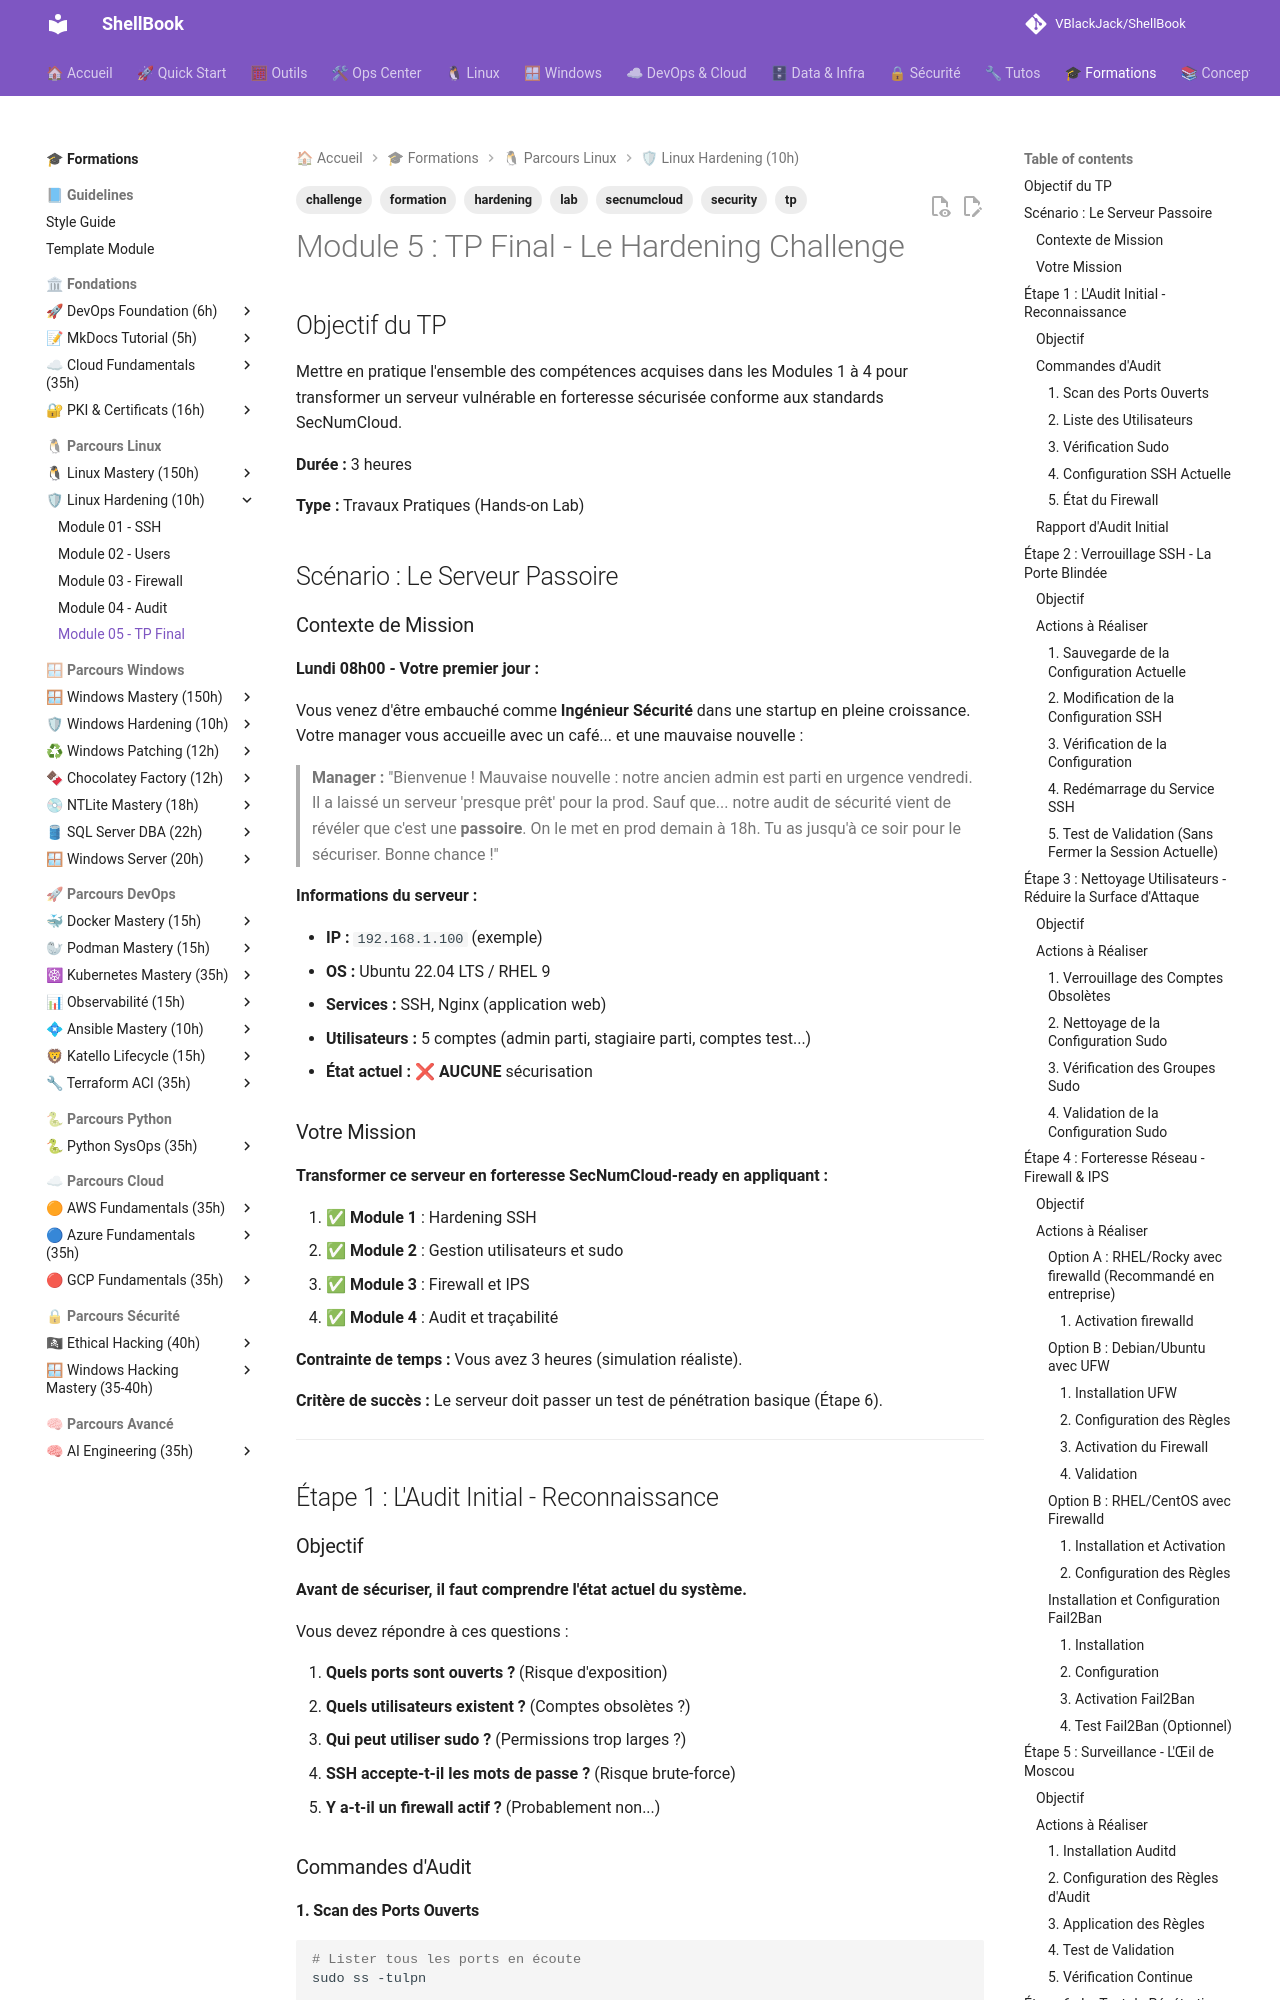

repository: VBlackJack/ShellBook · page: formations/linux-hardening/05-tp-final/index.html · generator: mkdocs

---
tags:
  - formation
  - security
  - hardening
  - lab
  - tp
  - secnumcloud
  - challenge
---

# Module 5 : TP Final - Le Hardening Challenge

## Objectif du TP

Mettre en pratique l'ensemble des compétences acquises dans les Modules 1 à 4 pour transformer un serveur vulnérable en forteresse sécurisée conforme aux standards SecNumCloud.

**Durée :** 3 heures

**Type :** Travaux Pratiques (Hands-on Lab)

## Scénario : Le Serveur Passoire

### Contexte de Mission

**Lundi 08h00 - Votre premier jour :**

Vous venez d'être embauché comme **Ingénieur Sécurité** dans une startup en pleine croissance. Votre manager vous accueille avec un café... et une mauvaise nouvelle :

> **Manager :** "Bienvenue ! Mauvaise nouvelle : notre ancien admin est parti en urgence vendredi. Il a laissé un serveur 'presque prêt' pour la prod. Sauf que... notre audit de sécurité vient de révéler que c'est une **passoire**. On le met en prod demain à 18h. Tu as jusqu'à ce soir pour le sécuriser. Bonne chance !"

**Informations du serveur :**

- **IP :** `192.168.1.100` (exemple)
- **OS :** Ubuntu 22.04 LTS / RHEL 9
- **Services :** SSH, Nginx (application web)
- **Utilisateurs :** 5 comptes (admin parti, stagiaire parti, comptes test...)
- **État actuel :** ❌ **AUCUNE** sécurisation

### Votre Mission

**Transformer ce serveur en forteresse SecNumCloud-ready en appliquant :**

1. ✅ **Module 1** : Hardening SSH
2. ✅ **Module 2** : Gestion utilisateurs et sudo
3. ✅ **Module 3** : Firewall et IPS
4. ✅ **Module 4** : Audit et traçabilité

**Contrainte de temps :** Vous avez 3 heures (simulation réaliste).

**Critère de succès :** Le serveur doit passer un test de pénétration basique (Étape 6).

---

## Étape 1 : L'Audit Initial - Reconnaissance

### Objectif

**Avant de sécuriser, il faut comprendre l'état actuel du système.**

Vous devez répondre à ces questions :

1. **Quels ports sont ouverts ?** (Risque d'exposition)
2. **Quels utilisateurs existent ?** (Comptes obsolètes ?)
3. **Qui peut utiliser sudo ?** (Permissions trop larges ?)
4. **SSH accepte-t-il les mots de passe ?** (Risque brute-force)
5. **Y a-t-il un firewall actif ?** (Probablement non...)

### Commandes d'Audit

#### 1. Scan des Ports Ouverts

```bash
# Lister tous les ports en écoute
sudo ss -tulpn

# OU (si netstat installé)
sudo netstat -tulpn | grep LISTEN
```

**Exemple de sortie (serveur non sécurisé) :**

```text
LISTEN  0.0.0.0:22       0.0.0.0:*    users:(("sshd",pid=1234))
LISTEN  0.0.0.0:80       0.0.0.0:*    users:(("nginx",pid=5678))
LISTEN  0.0.0.0:3000     0.0.0.0:*    users:(("node",pid=9012))   ← ❌ EXPOSÉ!
LISTEN  0.0.0.0:5432     0.0.0.0:*    users:(("postgres",pid=3456)) ← ❌ EXPOSÉ!
LISTEN  0.0.0.0:6379     0.0.0.0:*    users:(("redis",pid=7890))   ← ❌ EXPOSÉ!
```

**⚠ Problème détecté :**

- Backend (3000), PostgreSQL (5432), Redis (6379) sont **exposés publiquement** !

#### 2. Liste des Utilisateurs

```bash
# Afficher tous les utilisateurs
cat /etc/passwd

# Filtrer les utilisateurs avec shell de connexion (UID >= 1000)
awk -F: '$3 >= 1000 {print $1, $3, $7}' /etc/passwd
```

**Exemple de sortie :**

```text
alice 1001 /bin/bash       ← Admin actuel (OK)
bob 1002 /bin/bash         ← Ancien admin (parti) ❌
charlie 1003 /bin/bash     ← Stagiaire (parti) ❌
testuser 1004 /bin/bash    ← Compte de test ❌
deploy 1005 /bin/bash      ← Service account (OK)
```

**⚠ Problème détecté :**

- 3 comptes obsolètes (`bob`, `charlie`, `testuser`)
